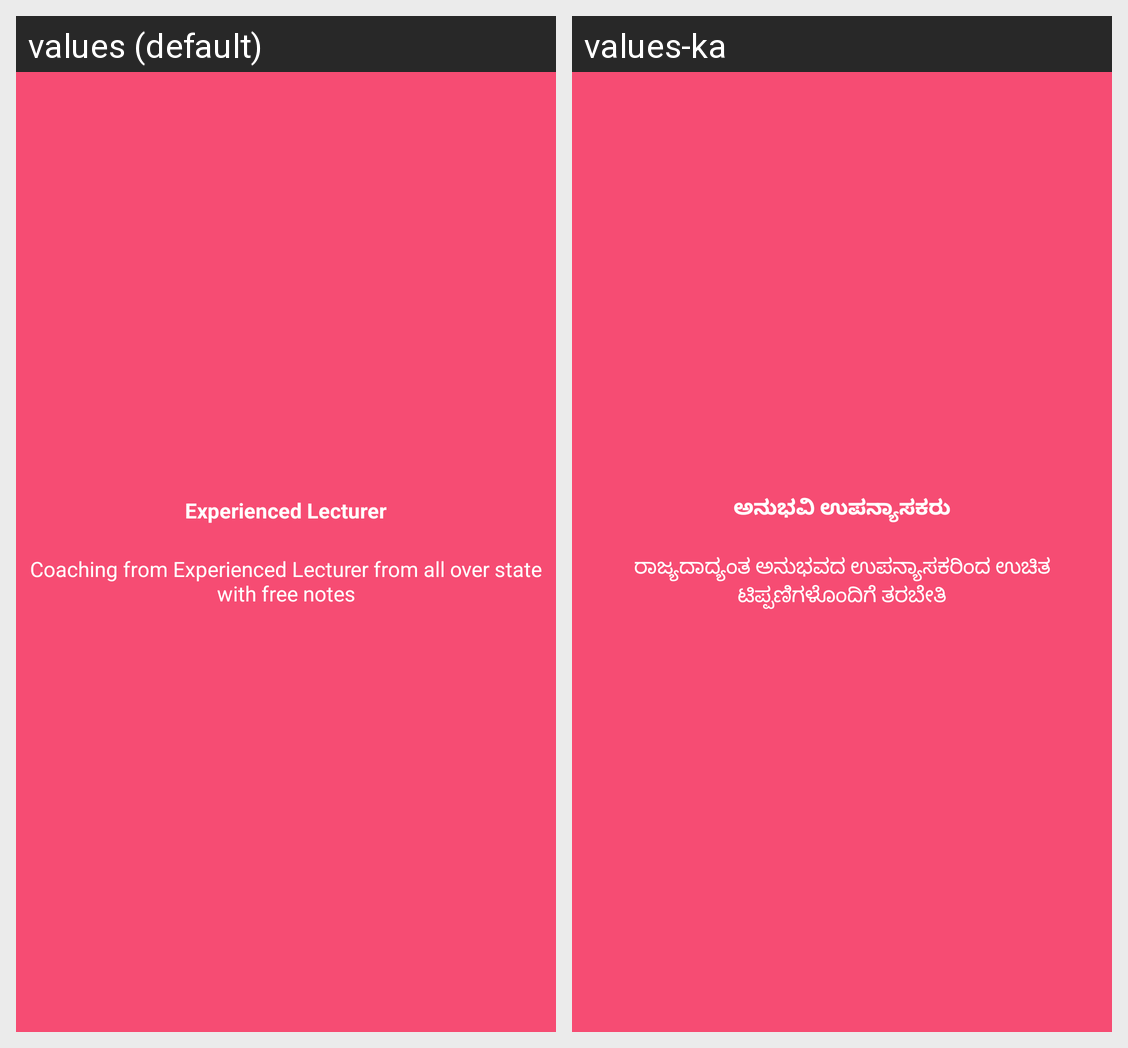

Locale-by-locale string values for the Android screen shown in this grid:
Android screen res/layout/welocome1.xml rendered under 2 locales, left to right: values (default), values-ka. Device: Nexus 5 (rendered at 1080×1920; each locale shown at half size, 540×960, under a caption strip naming it); theme AppTheme.
Strings drawn on this screen, with the default value and each locale's value (text and hints the layout hard-codes, and strings that could not be matched under every locale, appear in the picture but are not listed):

exp_lect
  values: Experienced Lecturer
  values-ka: ಅನುಭವಿ ಉಪನ್ಯಾಸಕರು

slide_1_desc
  values: Coaching from Experienced Lecturer from all over state with free notes
  values-ka: ರಾಜ್ಯದಾದ್ಯಂತ ಅನುಭವದ ಉಪನ್ಯಾಸಕರಿಂದ ಉಚಿತ ಟಿಪ್ಪಣಿಗಳೊಂದಿಗೆ ತರಬೇತಿ
